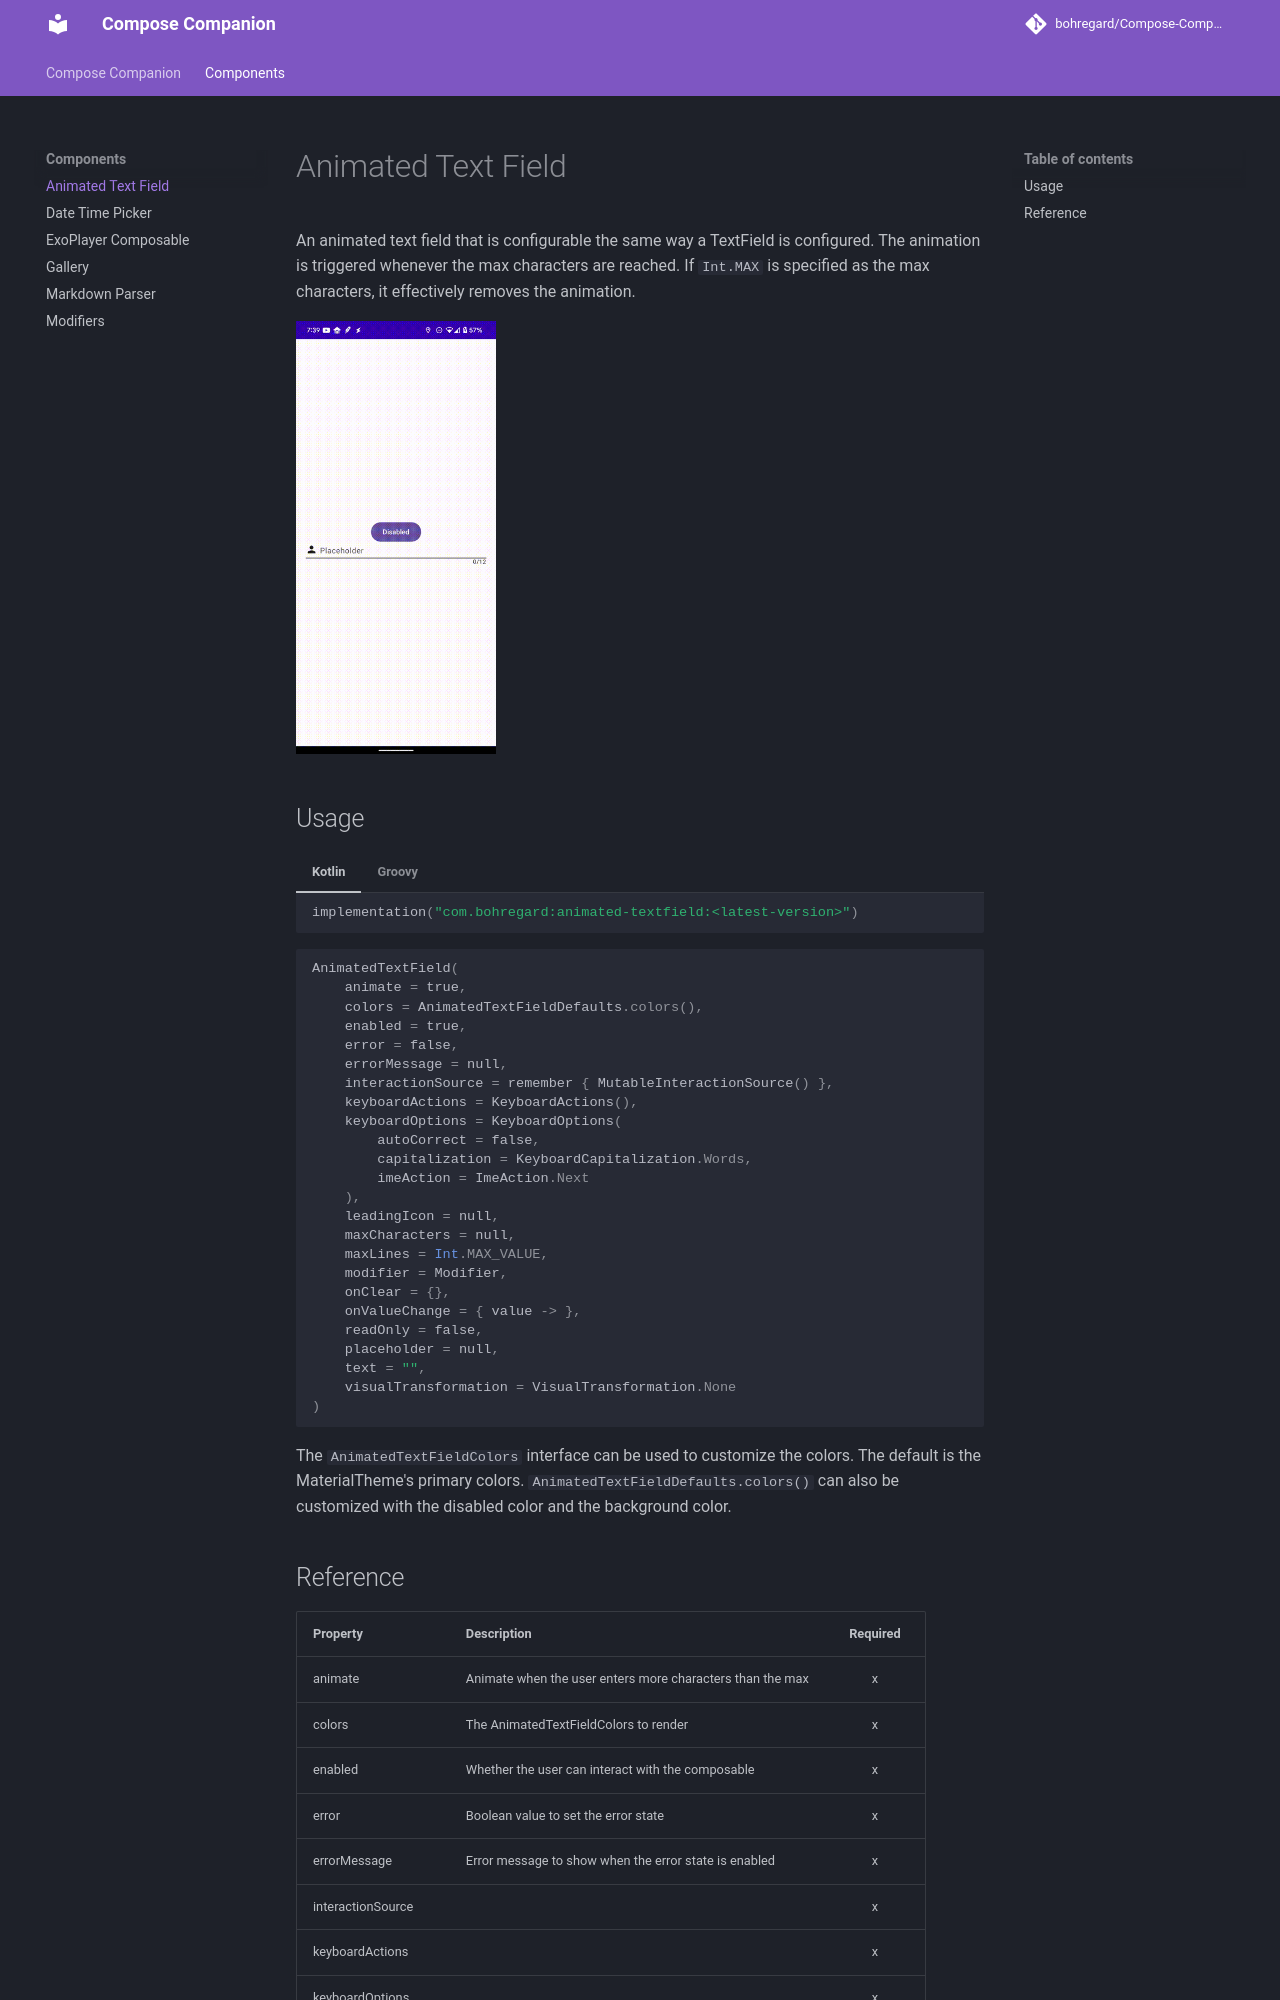

repository: bohregard/Compose-Companion · page: components/animated-textfield/index.html · generator: mkdocs

# Animated Text Field

An animated text field that is configurable the same way a TextField is configured. The animation is triggered whenever the max characters are reached. If `Int.MAX` is specified as the max characters, it effectively removes the animation.

<img alt="Date Picker detail" src="/img/AnimatedTextField.gif" width="200"/>

## Usage

=== "Kotlin"

    ```kotlin
    implementation("com.bohregard:animated-textfield:<latest-version>")
    ```

=== "Groovy"

    ```groovy
    implementation 'com.bohregard:animated-textfield:<latest-version>'
    ```

```kotlin
AnimatedTextField(
    animate = true,
    colors = AnimatedTextFieldDefaults.colors(),
    enabled = true,
    error = false,
    errorMessage = null,
    interactionSource = remember { MutableInteractionSource() },
    keyboardActions = KeyboardActions(),
    keyboardOptions = KeyboardOptions(
        autoCorrect = false,
        capitalization = KeyboardCapitalization.Words,
        imeAction = ImeAction.Next
    ),
    leadingIcon = null,
    maxCharacters = null,
    maxLines = Int.MAX_VALUE,
    modifier = Modifier,
    onClear = {},
    onValueChange = { value -> },
    readOnly = false,
    placeholder = null,
    text = "",
    visualTransformation = VisualTransformation.None
)
```

The `AnimatedTextFieldColors` interface can be used to customize the colors. The default is the MaterialTheme's primary colors. `AnimatedTextFieldDefaults.colors()` can also be customized with the disabled color and the background color.
